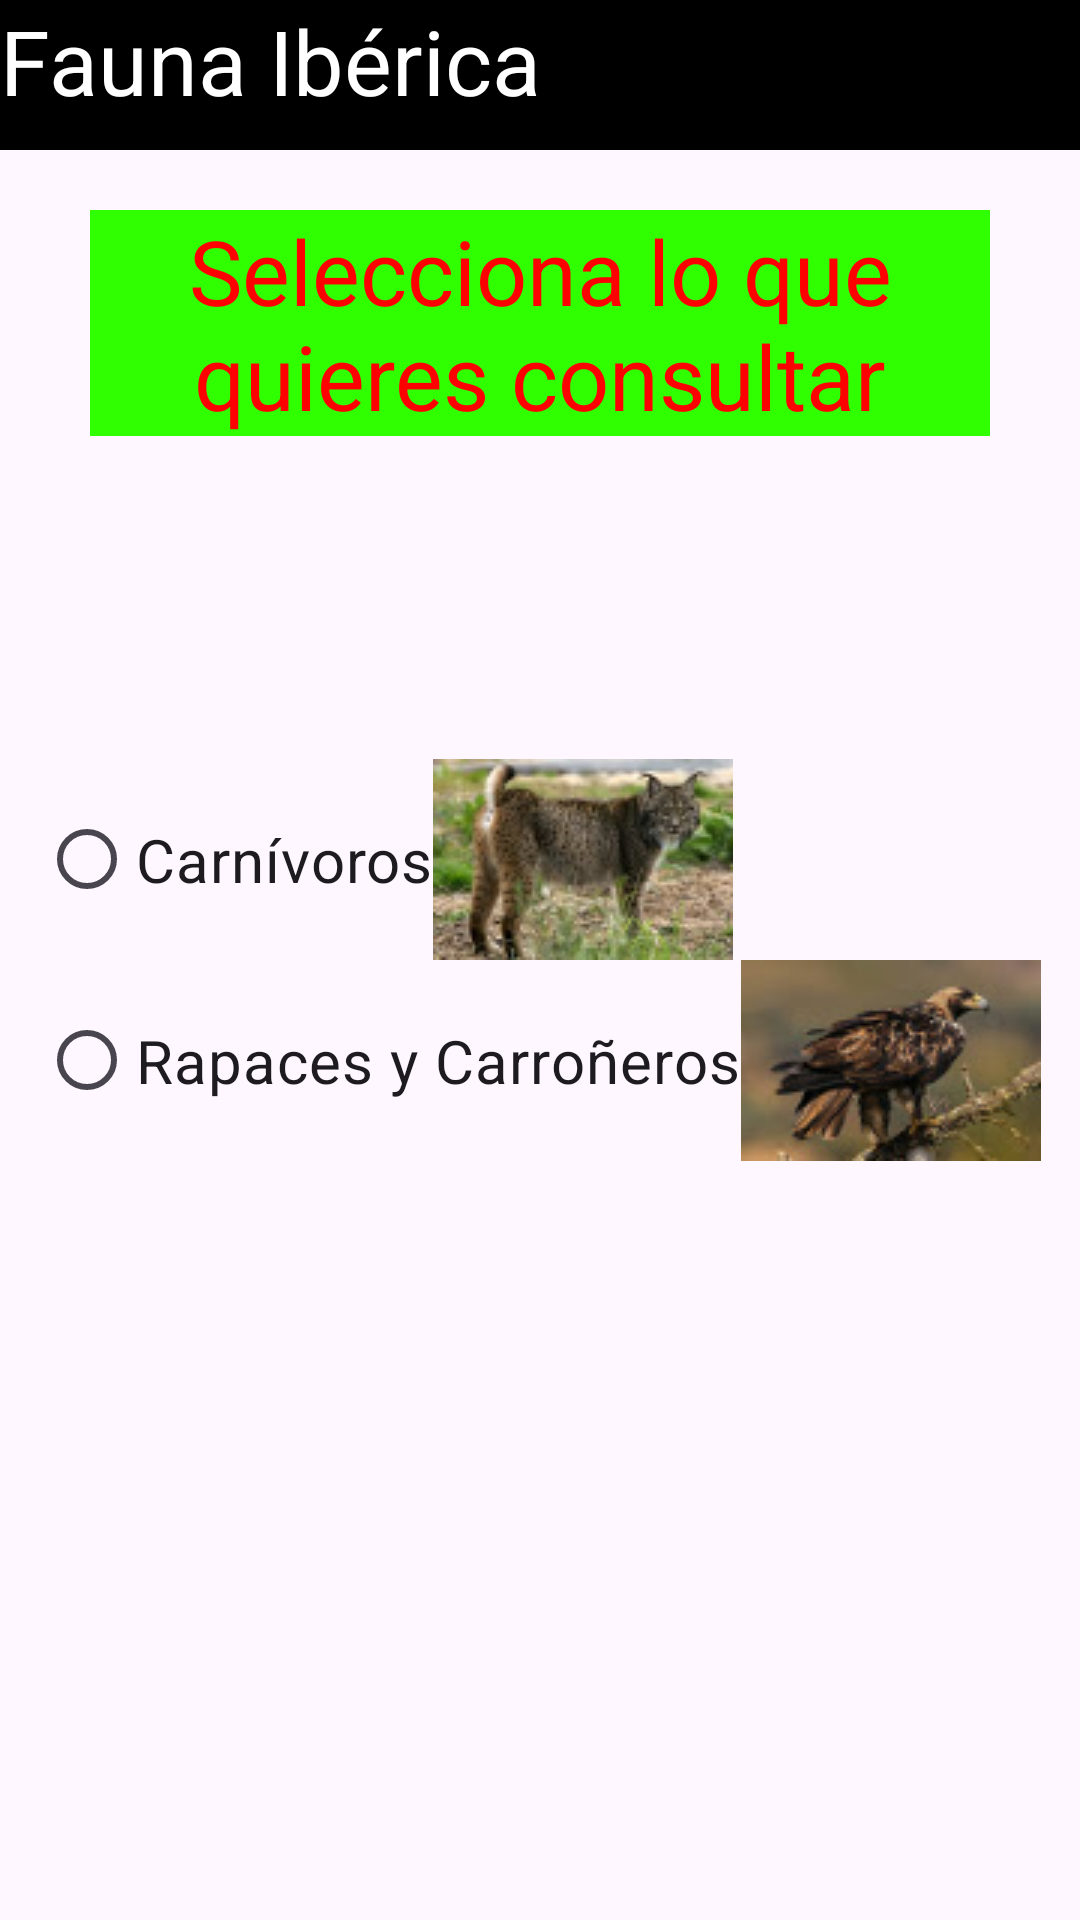

Write the Android layout XML for this screen, with the resource values it uses.
<!-- AndroidManifest.xml: application theme Theme.FaunaIbericaApp -->
<!-- res/layout/activity_main.xml -->
<?xml version="1.0" encoding="utf-8"?>
<RelativeLayout xmlns:android="http://schemas.android.com/apk/res/android"
    xmlns:app="http://schemas.android.com/apk/res-auto"
    xmlns:tools="http://schemas.android.com/tools"
    android:layout_width="match_parent"
    android:layout_height="match_parent"
    tools:context=".MainActivity"
    android:orientation="vertical">

    <TextView
        android:id="@+id/titulo"
        android:layout_width="match_parent"
        android:layout_height="50dp"
        android:text="Fauna Ibérica"
        android:textSize="30dp"
        android:textColor="@color/white"
        android:background="@color/black"/>

    <TextView
        android:id="@+id/info"
        android:layout_width="wrap_content"
        android:layout_height="wrap_content"
        android:layout_below="@+id/titulo"
        android:layout_marginTop="20dp"
        android:layout_marginHorizontal="30dp"
        android:text="Selecciona lo que quieres consultar"
        android:textAlignment="center"
        android:textSize="30dp"
        android:textColor="#FF0000"
        android:background="#2FFF00"
        android:gravity="center_horizontal" />

    <RadioGroup
        android:id="@+id/radioGroup"
        android:layout_width="wrap_content"
        android:layout_height="wrap_content"
        android:layout_centerInParent="true">

        <RadioButton
            android:id="@+id/radioCarnivoro"
            android:text="Carnívoros"
            android:textSize="20dp"
            android:layout_width="wrap_content"
            android:layout_height="wrap_content"
            android:drawableRight="@drawable/lince" />

        <RadioButton
            android:id="@+id/radioRapaces"
            android:text="Rapaces y Carroñeros"
            android:textSize="20dp"
            android:layout_width="wrap_content"
            android:layout_height="wrap_content"
            android:drawableRight="@drawable/aguila" />
    </RadioGroup>

</RelativeLayout>
<!-- resources referenced by this layout -->
<resources>
  <!-- drawable aguila: jpg bitmap (drawable, 8046 bytes) -->
  <!-- drawable lince: png bitmap (drawable, 18417 bytes) -->
  <style name="Theme.FaunaIbericaApp" parent="Base.Theme.FaunaIbericaApp" />
  <style name="Base.Theme.FaunaIbericaApp" parent="Theme.Material3.DayNight.NoActionBar">
          
          
      </style>
  <!-- not gathered from this repository: default colours our renderer supplied (Android Studio template values) -->
  <color name="black">#FF000000</color>
  <color name="white">#FFFFFFFF</color>
</resources>
